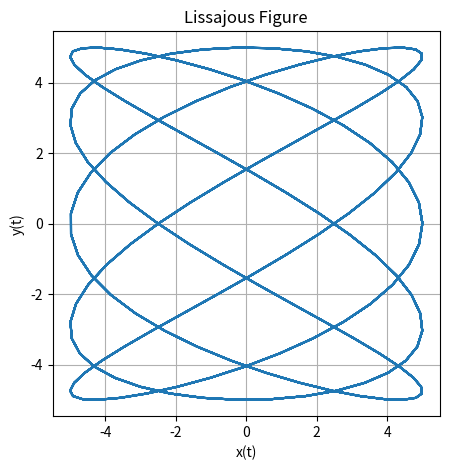

Write the Python code that produced this figure. (Note: this script raises an exception after producing the figure.)
import numpy as np
import matplotlib.pyplot as plt

def lissajous_curve(A, B, omega_x, omega_y, delta_y,delta_x, t_max=2*np.pi, num_points=1000):
    t = np.linspace(0, t_max, num_points)
    y = A * np.sin(omega_y * t + delta_y) #ch1
    x = B * np.sin(omega_x * t + delta_x) #ch2
    plt.figure(figsize=(5, 5))
    plt.plot(x, y)
    plt.xlabel('x(t)')
    plt.ylabel('y(t)')
    plt.title('Lissajous Figure')
    plt.grid(True)
    plt.axis('equal')
    plt.savefig('./figs/fig1.png')
    plt.show()
# Example: A = 1, B = 1, omega_x = 3, omega_y = 2, delta = pi/2
lissajous_curve(A=5, B=5, omega_y=6*np.pi, omega_x=10*np.pi, delta_y=0,delta_x=np.pi/2)

